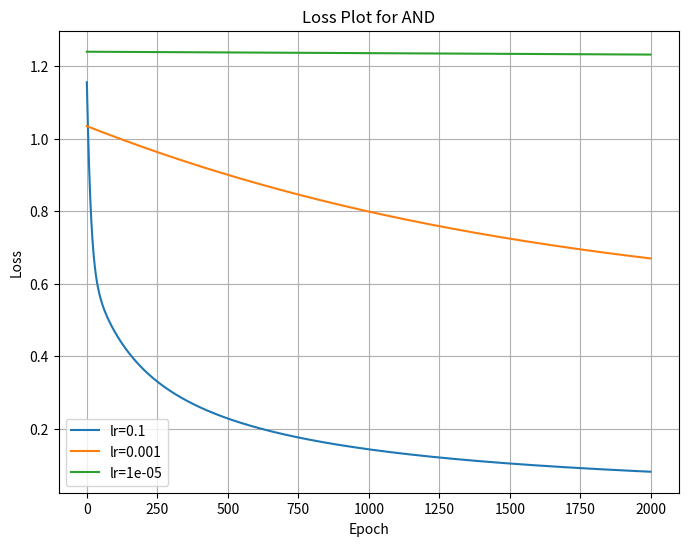
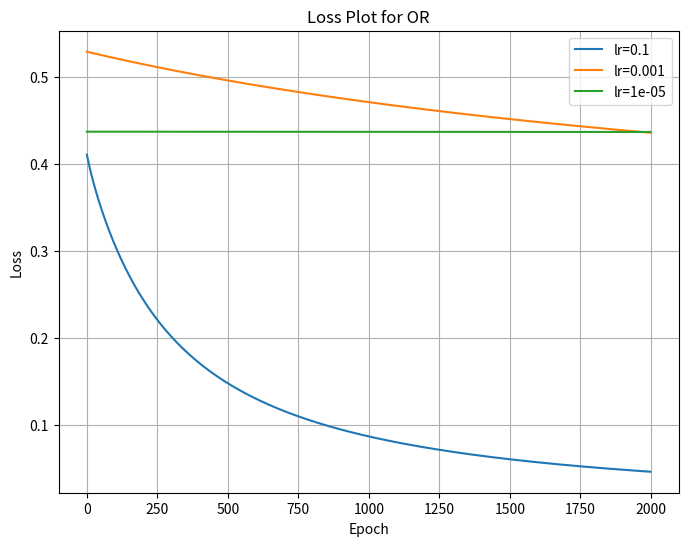
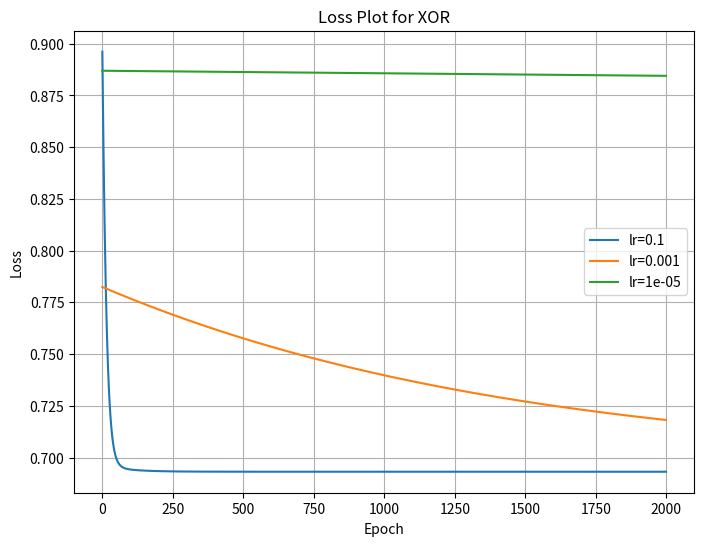

Write the Python code that produced these figures, in order.
import math
import random
import matplotlib.pyplot as plt

class LogisticRegressionModel:
    def __init__(self):
        self.w0 = random.random()
        self.w1 = random.random()
        self.b  = random.random()
    
    def sigmoid(self, z):
        return 1.0 / (1.0 + math.exp(-z))
    
    def predict(self, x):
        z = self.w0 * x[0] + self.w1 * x[1] + self.b
        return self.sigmoid(z)
    
    def train(self, X, Y, lr=0.1, epochs=2000):
        n = len(X)
        loss_history = []

        for epoch in range(epochs):
            dw0, dw1, db = 0.0, 0.0, 0.0
            cost = 0.0

            for (x0, x1), y in zip(X, Y):
                a = self.predict((x0, x1))
                cost -= (y * math.log(a) + (1 - y) * math.log(1 - a))

                dw0 += (a - y) * x0
                dw1 += (a - y) * x1
                db  += (a - y)

            cost /= n
            loss_history.append(cost)

            dw0 /= n
            dw1 /= n
            db  /= n

            self.w0 -= lr * dw0
            self.w1 -= lr * dw1
            self.b  -= lr * db
            
        return loss_history
    

def main():
    X = [(0,0), (0,1), (1,0), (1,1)]

    datasets = {
        "AND": [0, 0, 0, 1],
        "OR":  [0, 1, 1, 1],
        "XOR": [0, 1, 1, 0]
    }

    learning_rates = [0.1, 1e-3, 1e-5]
    epochs = 2000
    
    for operator, Y in datasets.items():
        print(f"Operator: {operator}")
        plt.figure(figsize=(8, 6))
        
        for lr in learning_rates:
            model = LogisticRegressionModel()
            loss_history = model.train(X, Y, lr=lr, epochs=epochs)

            predicted_probs = [round(model.predict(x), 4) for x in X]
            print(f"Learning Rate: {lr}")
            print("Predicted Probabilities:", predicted_probs)
            plt.plot(range(epochs), loss_history, label=f"lr={lr}")
            
        plt.title(f"Loss Plot for {operator}")
        plt.xlabel("Epoch")
        plt.ylabel("Loss")
        plt.legend()
        plt.grid(True)
        plt.show()

if __name__ == "__main__":
    main()

